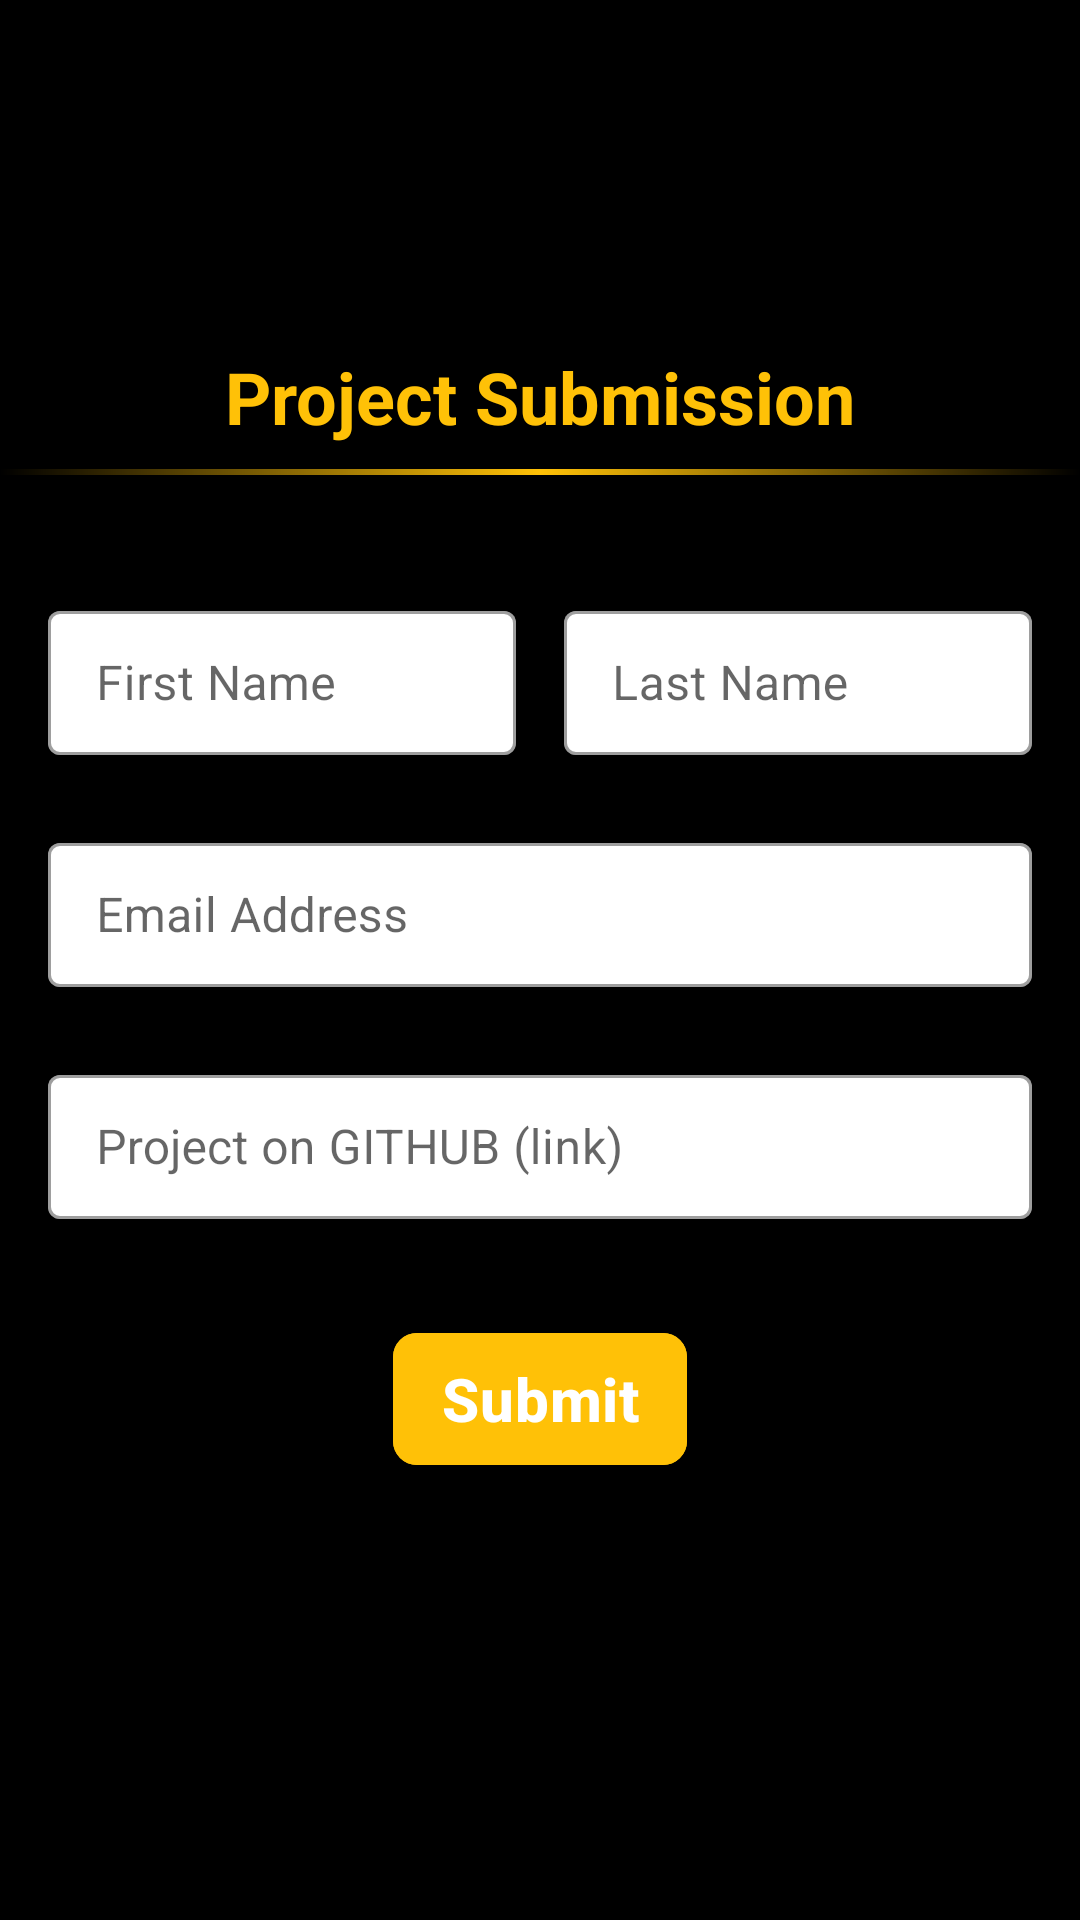

The Android layout XML behind this screen, and the referenced resources:
<!-- AndroidManifest.xml: application theme AppTheme -->
<!-- res/layout/fragment_submission.xml -->
<?xml version="1.0" encoding="utf-8"?>
<androidx.constraintlayout.widget.ConstraintLayout xmlns:android="http://schemas.android.com/apk/res/android"
    xmlns:app="http://schemas.android.com/apk/res-auto"
    xmlns:tools="http://schemas.android.com/tools"
    android:layout_width="match_parent"
    android:layout_height="match_parent"
    android:background="@color/colorPrimaryDark"
    tools:context=".presentation.submission.SubmissionFragment">

    <com.google.android.material.appbar.AppBarLayout
        android:id="@+id/app_bar_layout"
        android:layout_width="match_parent"
        android:layout_height="wrap_content"
        android:background="@color/colorPrimaryDark"
        app:layout_constraintTop_toTopOf="parent">


        <com.google.android.material.appbar.CollapsingToolbarLayout
            android:layout_width="match_parent"
            android:layout_height="wrap_content">

            <LinearLayout
                android:layout_width="match_parent"
                android:layout_height="wrap_content"
                android:orientation="vertical">

                <ImageView
                    android:layout_width="wrap_content"
                    android:layout_height="100dp"
                    android:scaleType="centerInside"
                    android:src="@drawable/gads_removebg_preview" />

                <TextView
                    android:layout_width="wrap_content"
                    android:layout_height="wrap_content"
                    android:layout_gravity="center_horizontal"
                    android:layout_marginTop="16dp"
                    android:text="@string/project_submission"
                    android:textAppearance="@style/TextAppearance.MaterialComponents.Headline5"
                    android:textColor="@color/colorYellow"
                    android:textStyle="bold" />

            </LinearLayout>


            <com.google.android.material.appbar.MaterialToolbar
                android:id="@+id/submission_toolbar"
                android:layout_width="match_parent"
                android:layout_height="?actionBarSize" />


        </com.google.android.material.appbar.CollapsingToolbarLayout>

    </com.google.android.material.appbar.AppBarLayout>

    <View
        android:id="@+id/gradient_line"
        android:layout_width="match_parent"
        android:layout_height="2dp"
        android:layout_marginTop="8dp"
        android:background="@drawable/gradient_drawable"
        app:layout_constraintEnd_toEndOf="parent"
        app:layout_constraintStart_toStartOf="parent"
        app:layout_constraintTop_toBottomOf="@id/app_bar_layout" />

    <com.google.android.material.textfield.TextInputLayout
        android:id="@+id/first_name_tl"
        style="@style/Widget.MaterialComponents.TextInputLayout.OutlinedBox"
        android:layout_width="0dp"
        android:layout_height="wrap_content"
        android:layout_marginStart="16dp"
        android:layout_marginTop="40dp"
        android:layout_marginEnd="8dp"
        android:hint="@string/first_name"
        app:boxBackgroundColor="@color/colorWhite"
        app:hintTextColor="@color/colorWhite"
        app:layout_constraintEnd_toStartOf="@+id/last_name_tl"
        app:layout_constraintHorizontal_chainStyle="spread"
        app:layout_constraintStart_toStartOf="parent"
        app:layout_constraintTop_toBottomOf="@id/gradient_line">

        <com.google.android.material.textfield.TextInputEditText
            android:id="@+id/fName_input"
            android:layout_width="match_parent"
            android:layout_height="48dp" />

    </com.google.android.material.textfield.TextInputLayout>


    <com.google.android.material.textfield.TextInputLayout
        android:id="@+id/last_name_tl"
        style="@style/Widget.MaterialComponents.TextInputLayout.OutlinedBox"
        android:layout_width="0dp"
        android:layout_height="wrap_content"
        android:layout_marginStart="8dp"
        android:layout_marginEnd="16dp"
        app:boxBackgroundColor="@color/colorWhite"
        app:hintTextColor="@color/colorWhite"
        android:hint="@string/last_name"
        app:layout_constraintEnd_toEndOf="parent"
        app:layout_constraintStart_toEndOf="@+id/first_name_tl"
        app:layout_constraintTop_toTopOf="@id/first_name_tl">

        <com.google.android.material.textfield.TextInputEditText
            android:id="@+id/lName_input"
            android:layout_width="match_parent"
            android:layout_height="48dp" />

    </com.google.android.material.textfield.TextInputLayout>

    <com.google.android.material.textfield.TextInputLayout
        android:id="@+id/email_tl"
        style="@style/Widget.MaterialComponents.TextInputLayout.OutlinedBox"
        android:layout_width="0dp"
        android:layout_height="wrap_content"
        android:layout_marginTop="24dp"
        app:boxBackgroundColor="@color/colorWhite"
        app:hintTextColor="@color/colorWhite"
        android:hint="@string/email_address"
        app:layout_constraintEnd_toEndOf="@id/last_name_tl"
        app:layout_constraintStart_toStartOf="@id/first_name_tl"
        app:layout_constraintTop_toBottomOf="@id/first_name_tl">

        <com.google.android.material.textfield.TextInputEditText
            android:id="@+id/email_input"
            android:layout_width="match_parent"
            android:layout_height="48dp" />

    </com.google.android.material.textfield.TextInputLayout>

    <com.google.android.material.textfield.TextInputLayout
        android:id="@+id/link_tl"
        style="@style/Widget.MaterialComponents.TextInputLayout.OutlinedBox"
        android:layout_width="0dp"
        android:layout_height="wrap_content"
        android:layout_marginTop="24dp"
        app:boxBackgroundColor="@color/colorWhite"
        app:hintTextColor="@color/colorWhite"
        android:hint="@string/project_on_github_link"
        app:layout_constraintEnd_toEndOf="@id/email_tl"
        app:layout_constraintStart_toStartOf="@id/email_tl"
        app:layout_constraintTop_toBottomOf="@id/email_tl">

        <com.google.android.material.textfield.TextInputEditText
            android:id="@+id/link_input"
            android:layout_width="match_parent"
            android:layout_height="48dp" />

    </com.google.android.material.textfield.TextInputLayout>

    <com.google.android.material.button.MaterialButton
        android:id="@+id/submit_btn"
        android:layout_width="wrap_content"
        android:layout_height="56dp"
        android:layout_marginTop="32dp"
        android:backgroundTint="@color/colorYellow"
        android:paddingStart="16dp"
        android:paddingEnd="16dp"
        android:text="@string/submit"
        android:textAllCaps="false"
        android:textAppearance="@style/TextAppearance.MaterialComponents.Headline6"
        android:textStyle="bold"
        app:cornerRadius="8dp"
        app:layout_constraintEnd_toEndOf="parent"
        app:layout_constraintStart_toStartOf="parent"
        app:layout_constraintTop_toBottomOf="@id/link_tl" />

    <ProgressBar
        android:id="@+id/submission_progressbar"
        android:layout_width="100dp"
        android:layout_height="100dp"
        app:layout_constraintBottom_toBottomOf="parent"
        app:layout_constraintEnd_toEndOf="parent"
        app:layout_constraintStart_toStartOf="parent"
        app:layout_constraintTop_toTopOf="parent"
        android:visibility="gone"/>

</androidx.constraintlayout.widget.ConstraintLayout>
<!-- resources referenced by this layout -->
<resources>
  <color name="colorPrimaryDark">#000000</color>
  <color name="colorWhite">#FFFFFF</color>
  <color name="colorYellow">#FFC107</color>
  <!-- drawable gradient_drawable (drawable) -->
  <?xml version="1.0" encoding="utf-8"?>
  <shape xmlns:android="http://schemas.android.com/apk/res/android" android:shape="rectangle">
  
      <gradient
          android:startColor="#000000"
          android:endColor="#000000"
          android:centerColor="#FFC107"
          android:angle="0"
          />
  </shape>
  <string name="email_address">Email Address</string>
  <string name="first_name">First Name</string>
  <string name="last_name">Last Name</string>
  <string name="project_on_github_link">Project on GITHUB (link)</string>
  <string name="project_submission">Project Submission</string>
  <string name="submit">Submit</string>
  <style name="AppTheme" parent="Theme.MaterialComponents.Light.NoActionBar">
          
          <item name="colorPrimary">@color/colorPrimary</item>
          <item name="colorPrimaryDark">@color/colorPrimaryDark</item>
          <item name="colorAccent">@color/colorAccent</item>
          <item name="toolbarStyle">@style/ToolBarStyle</item>
      </style>
  <color name="colorPrimary">#1B1A1A</color>
  <color name="colorAccent">#03DAC5</color>
  <style name="ToolBarStyle" parent="Widget.MaterialComponents.Toolbar">
          <item name="navigationIcon">@drawable/ic_arrow_back_white</item>
      </style>
</resources>
